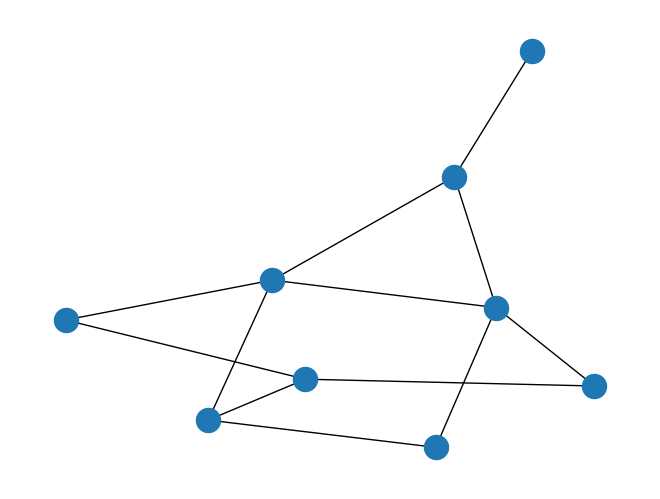

Reproduce this figure in Python.
from itertools import combinations, groupby

import networkx as nx
import matplotlib.pyplot as plt
import random

def gnp_random_connected_graph(n, p):
    """
    Generates a random undirected graph, similarly to an Erdős-Rényi
    graph, but enforcing that the resulting graph is conneted
    """
    edges = combinations(range(n), 2)
    G = nx.Graph()
    G.add_nodes_from(range(n))
    if p <= 0:
        return G
    if p >= 1:
        return nx.complete_graph(n, create_using=G)
    for _, node_edges in groupby(edges, key=lambda x: x[0]):
        node_edges = list(node_edges)
        random_edge = random.choice(node_edges)
        G.add_edge(*random_edge)
        for e in node_edges:
            if random.random() < p:
                G.add_edge(*e)
    return G

nodes = random.randint(5,10)
seed = random.randint(1,10)
probability = 0.1
G = gnp_random_connected_graph(nodes,probability)

nx.draw(G)

plt.show()
